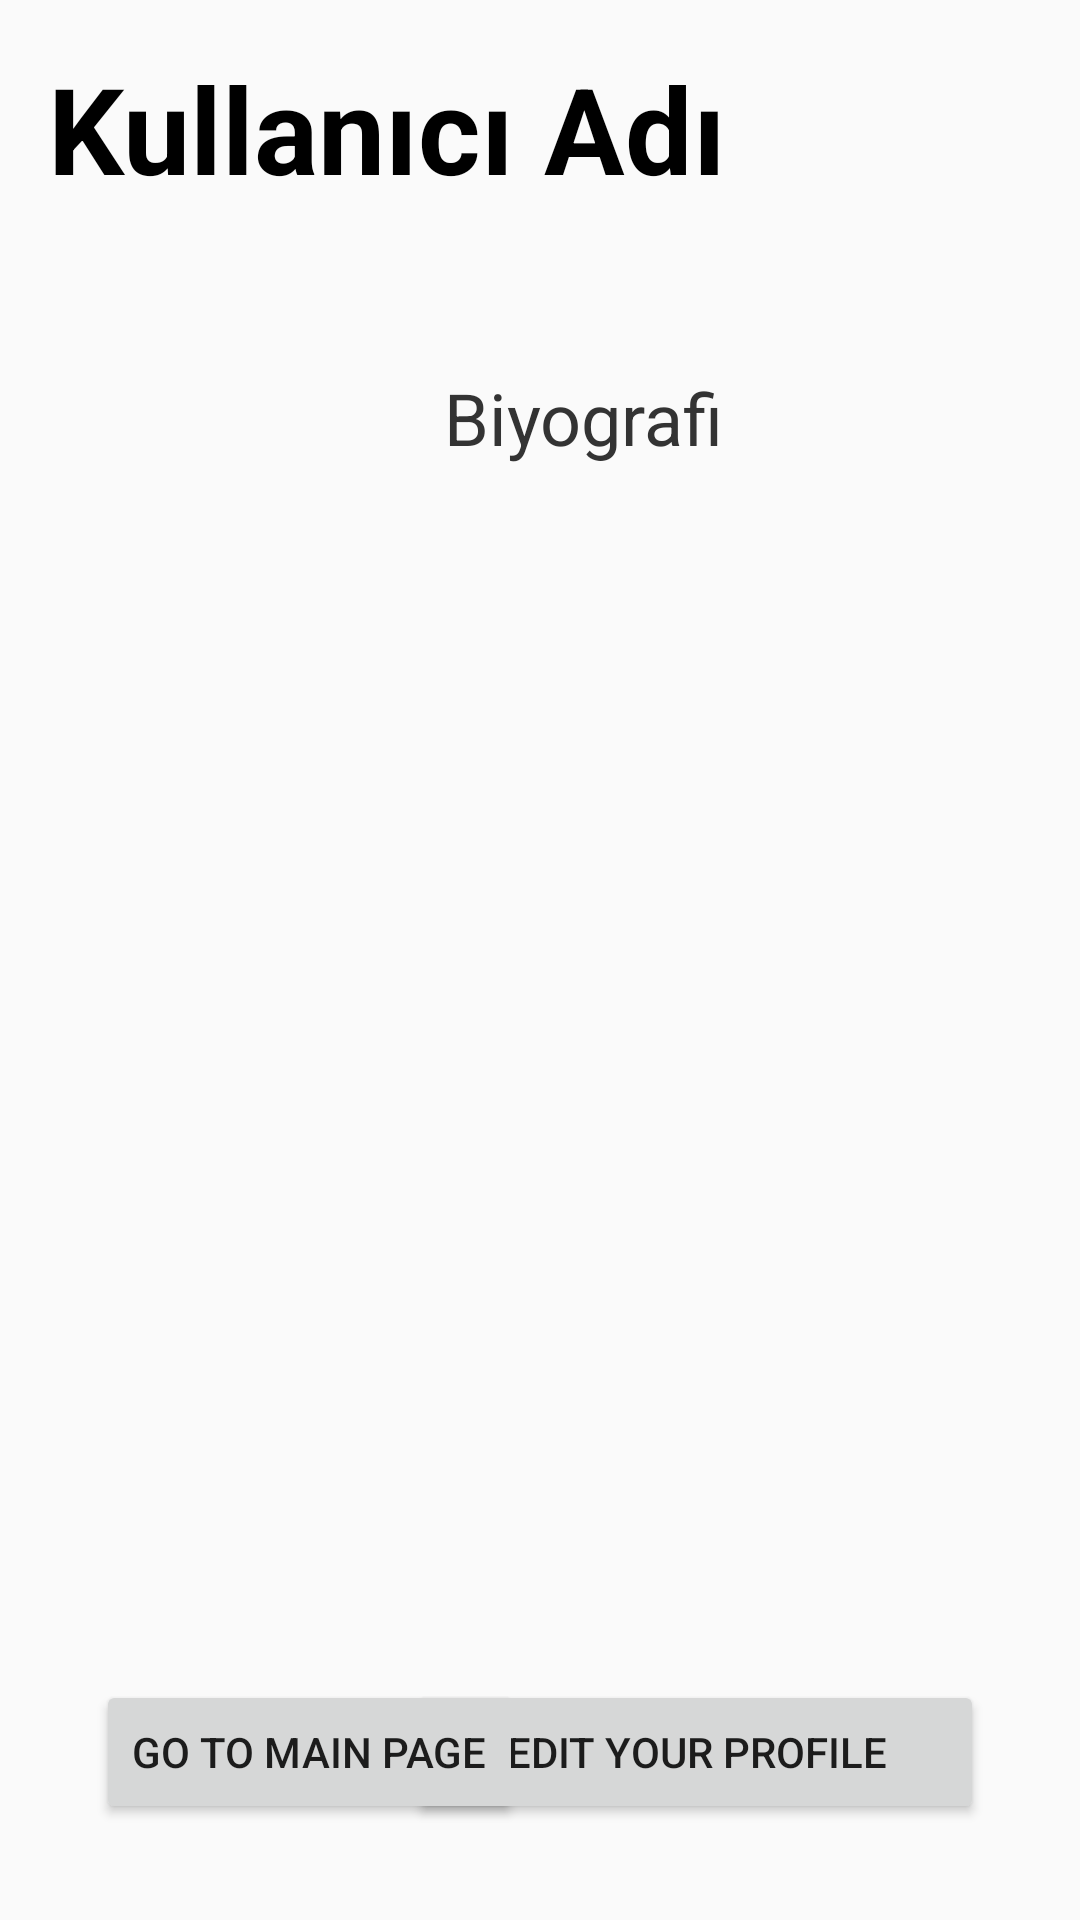

Here is an Android app screen rendered from its layout file. Give the layout XML and the strings, colors and styles it references.
<!-- AndroidManifest.xml: application theme Theme.SocialMediaPlatform -->
<!-- res/layout/activity_profile.xml -->
<?xml version="1.0" encoding="utf-8"?>
<LinearLayout xmlns:android="http://schemas.android.com/apk/res/android"
    android:layout_width="match_parent"
    android:layout_height="match_parent"
    android:orientation="vertical"
    android:padding="16dp"
    android:gravity="start|top">

    <TextView
        android:id="@+id/usernameTextView"
        android:layout_width="match_parent"
        android:layout_height="wrap_content"
        android:gravity="start"
        android:text="Kullanıcı Adı"
        android:textSize="40sp"
        android:textColor="#000000"
        android:textStyle="bold"
        android:layout_marginBottom="20dp" />

    <LinearLayout
        android:layout_width="match_parent"
        android:layout_height="wrap_content"
        android:orientation="horizontal"
        android:gravity="start|center_vertical"
        android:layout_marginBottom="16dp">

        <ImageView
            android:id="@+id/profileImageView"
            android:layout_width="100dp"
            android:layout_height="100dp"
            android:layout_gravity="center"
            android:layout_marginEnd="16dp"
            android:src="@drawable/default_profile_image"/>

        <TextView
            android:id="@+id/biographyTextView"
            android:layout_width="match_parent"
            android:layout_height="wrap_content"
            android:gravity="start"
            android:padding="16dp"
            android:text="Biyografi"
            android:textSize="24sp"
            android:textColor="#333333"/>

    </LinearLayout>

    <androidx.recyclerview.widget.RecyclerView
        android:id="@+id/postsRecyclerView"
        android:layout_width="match_parent"
        android:layout_height="0dp"
        android:layout_weight="1"
        android:layout_marginTop="16dp" />

    <FrameLayout
        android:layout_width="match_parent"
        android:layout_height="wrap_content"
        android:layout_gravity="bottom|start"
        android:orientation="horizontal">

        <Button
            android:id="@+id/editButton"
            android:layout_width="192dp"
            android:layout_height="48dp"
            android:layout_gravity="end|bottom"
            android:layout_marginEnd="16dp"
            android:layout_marginBottom="16dp"
            android:text="Edıt your profile" />

        <Button
            android:id="@+id/goToMainPageButton"
            android:layout_width="wrap_content"
            android:layout_height="48dp"
            android:text="Go to maın page"
            android:layout_gravity="start|bottom"
            android:layout_marginStart="16dp"
            android:layout_marginBottom="16dp"/>
    </FrameLayout>

</LinearLayout>
<!-- resources referenced by this layout -->
<resources>
  <style name="Theme.SocialMediaPlatform" parent="Theme.AppCompat.Light.NoActionBar">
          
          <item name="colorPrimary">@color/purple_500</item>
          <item name="colorPrimaryDark">@color/purple_700</item>
          <item name="colorAccent">@color/teal_200</item>
      </style>
  <!-- not gathered from this repository: default colours our renderer supplied (Android Studio template values) -->
  <color name="purple_500">#FF6200EE</color>
  <color name="purple_700">#FF3700B3</color>
  <color name="teal_200">#FF03DAC5</color>
</resources>
